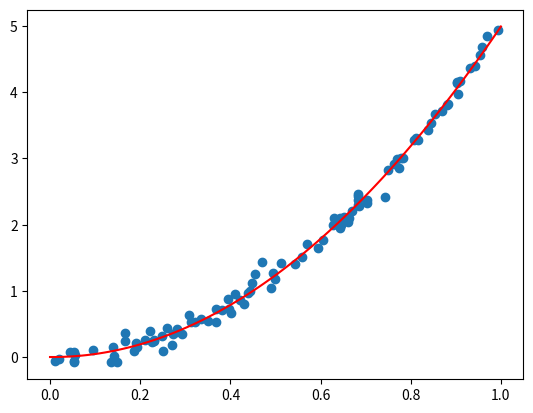

Generate this figure with matplotlib:
#!/usr/bin/env python3
# -*- coding: utf-8 -*-
import numpy as np

def reg2(x,y):
    X = np.c_[np.ones(n),x,x**2]
    beta = np.linalg.inv(X.T.dot(X)).dot(X.T.dot(y))
    xnew = np.linspace(0,1,100)
    ynew = beta[0] + beta[1]*xnew + beta[2]*xnew*xnew
    return xnew, ynew


n= 100

plipp = np.random.rand(n)
plopp = 5*plipp*plipp+0.1*np.random.randn(n)

x,y = reg2(plipp,plopp)


import matplotlib.pyplot as plt
plt.scatter(plipp,plopp)
plt.plot(x,y,'r')
plt.show()